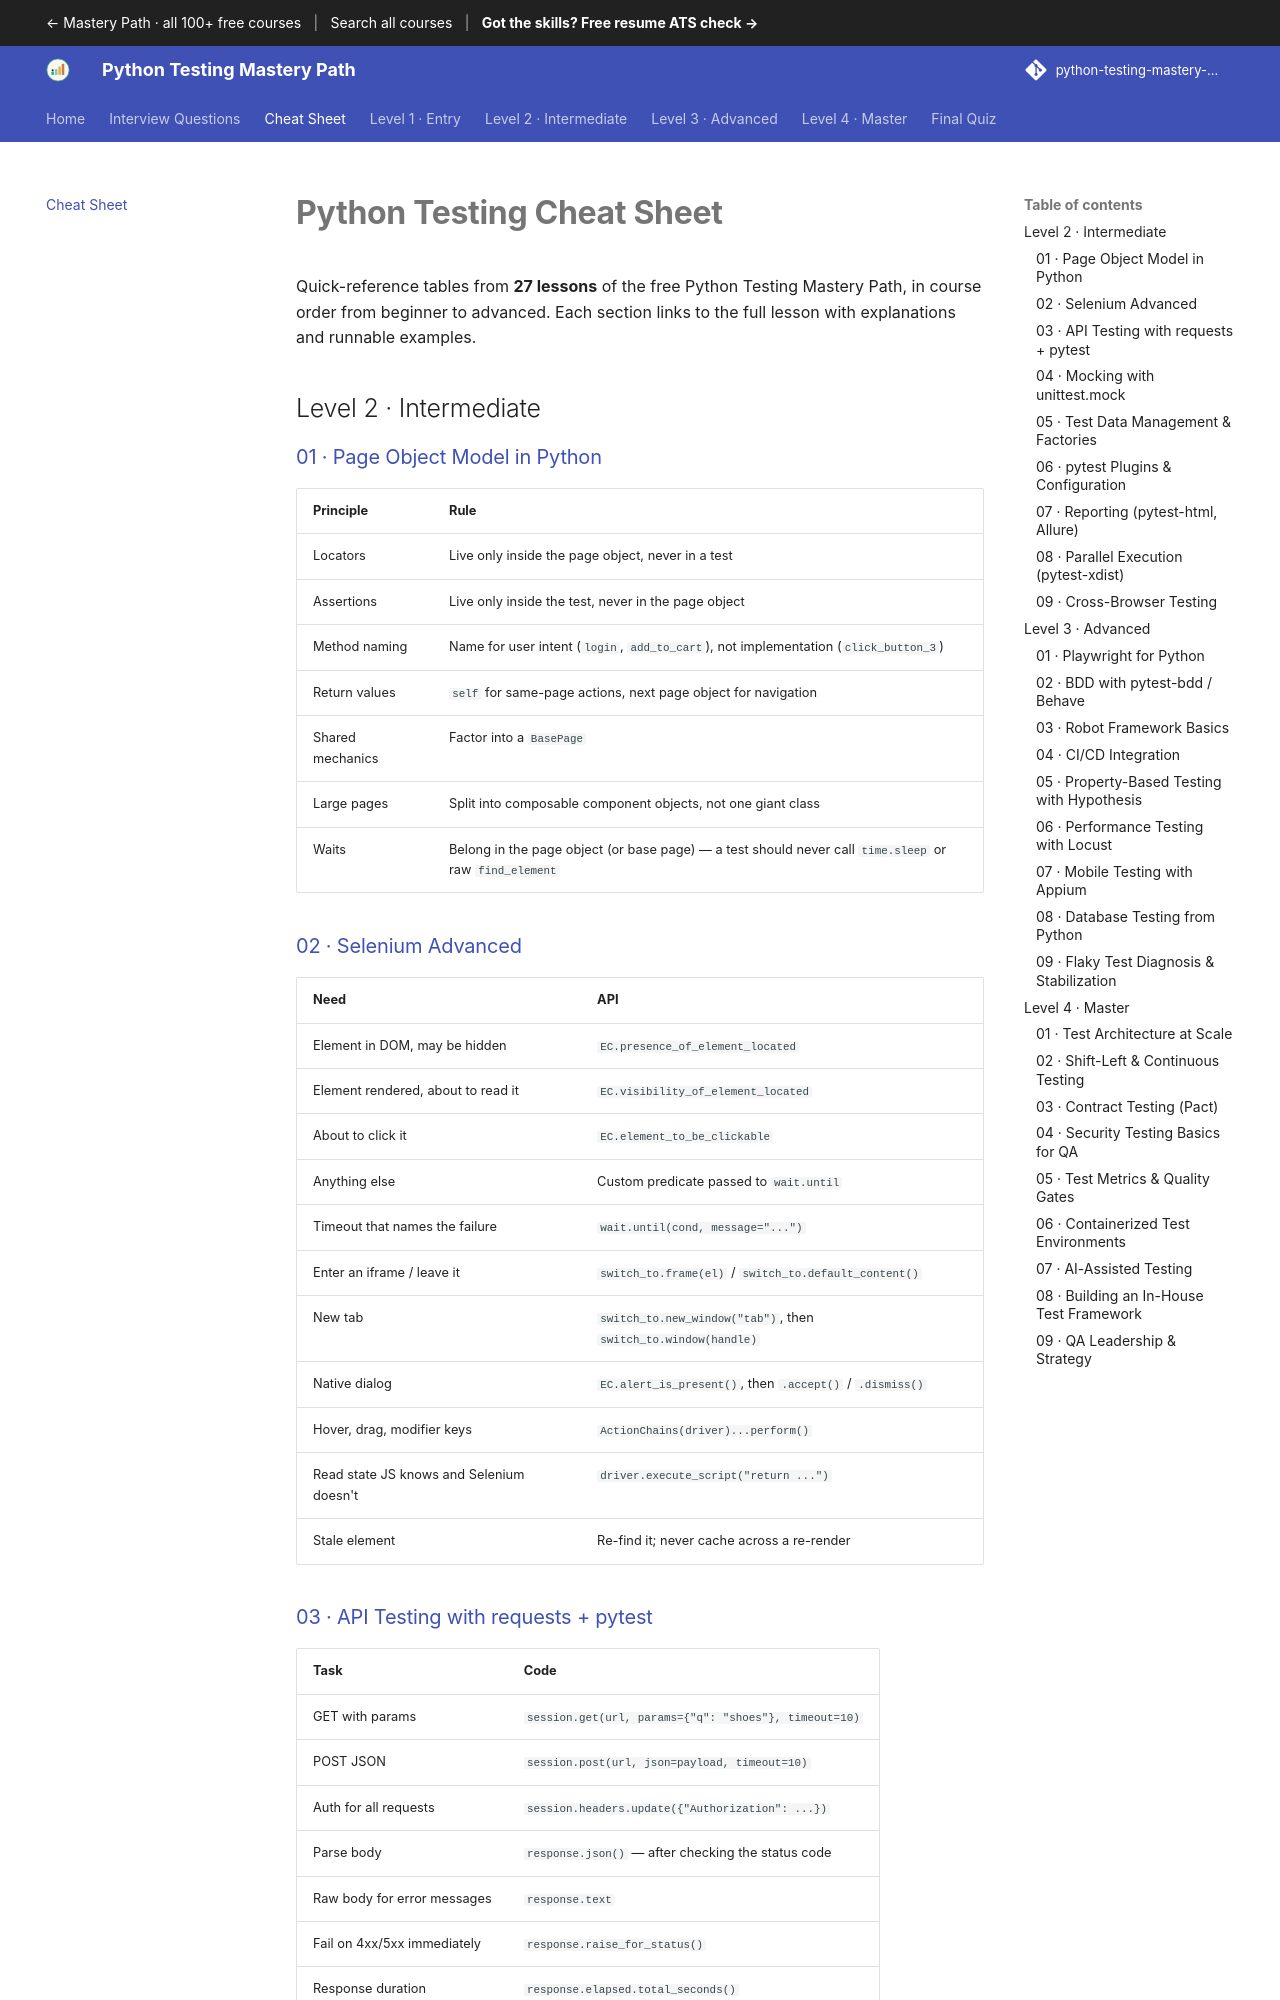

repository: SIGILIPELLI/python-testing-mastery-path · page: cheat-sheet/index.html · generator: mkdocs

---
title: "Python Testing Cheat Sheet: Quick Reference, Beginner to Advanced"
description: "A free Python Testing cheat sheet: 27 quick-reference tables from every level of the Python Testing Mastery Path, each linked to its full lesson."
---

# Python Testing Cheat Sheet

Quick-reference tables from **27 lessons** of the free Python Testing Mastery Path, in course order from beginner to advanced. Each section links to the full lesson with explanations and runnable examples.

## Level 2 · Intermediate

### [01 · Page Object Model in Python](level-2/01-page-object-model.md)

| Principle | Rule |
|---|---|
| Locators | Live only inside the page object, never in a test |
| Assertions | Live only inside the test, never in the page object |
| Method naming | Name for user intent (`login`, `add_to_cart`), not implementation (`click_button_3`) |
| Return values | `self` for same-page actions, next page object for navigation |
| Shared mechanics | Factor into a `BasePage` |
| Large pages | Split into composable component objects, not one giant class |
| Waits | Belong in the page object (or base page) — a test should never call `time.sleep` or raw `find_element` |

### [02 · Selenium Advanced](level-2/02-selenium-advanced.md)

| Need | API |
|---|---|
| Element in DOM, may be hidden | `EC.presence_of_element_located` |
| Element rendered, about to read it | `EC.visibility_of_element_located` |
| About to click it | `EC.element_to_be_clickable` |
| Anything else | Custom predicate passed to `wait.until` |
| Timeout that names the failure | `wait.until(cond, message="...")` |
| Enter an iframe / leave it | `switch_to.frame(el)` / `switch_to.default_content()` |
| New tab | `switch_to.new_window("tab")`, then `switch_to.window(handle)` |
| Native dialog | `EC.alert_is_present()`, then `.accept()` / `.dismiss()` |
| Hover, drag, modifier keys | `ActionChains(driver)...perform()` |
| Read state JS knows and Selenium doesn't | `driver.execute_script("return ...")` |
| Stale element | Re-find it; never cache across a re-render |
